Labelled photos from "oncology", an image-classification folder in zukhra1124/OncoDet. The possible labels are: cancer, normal.

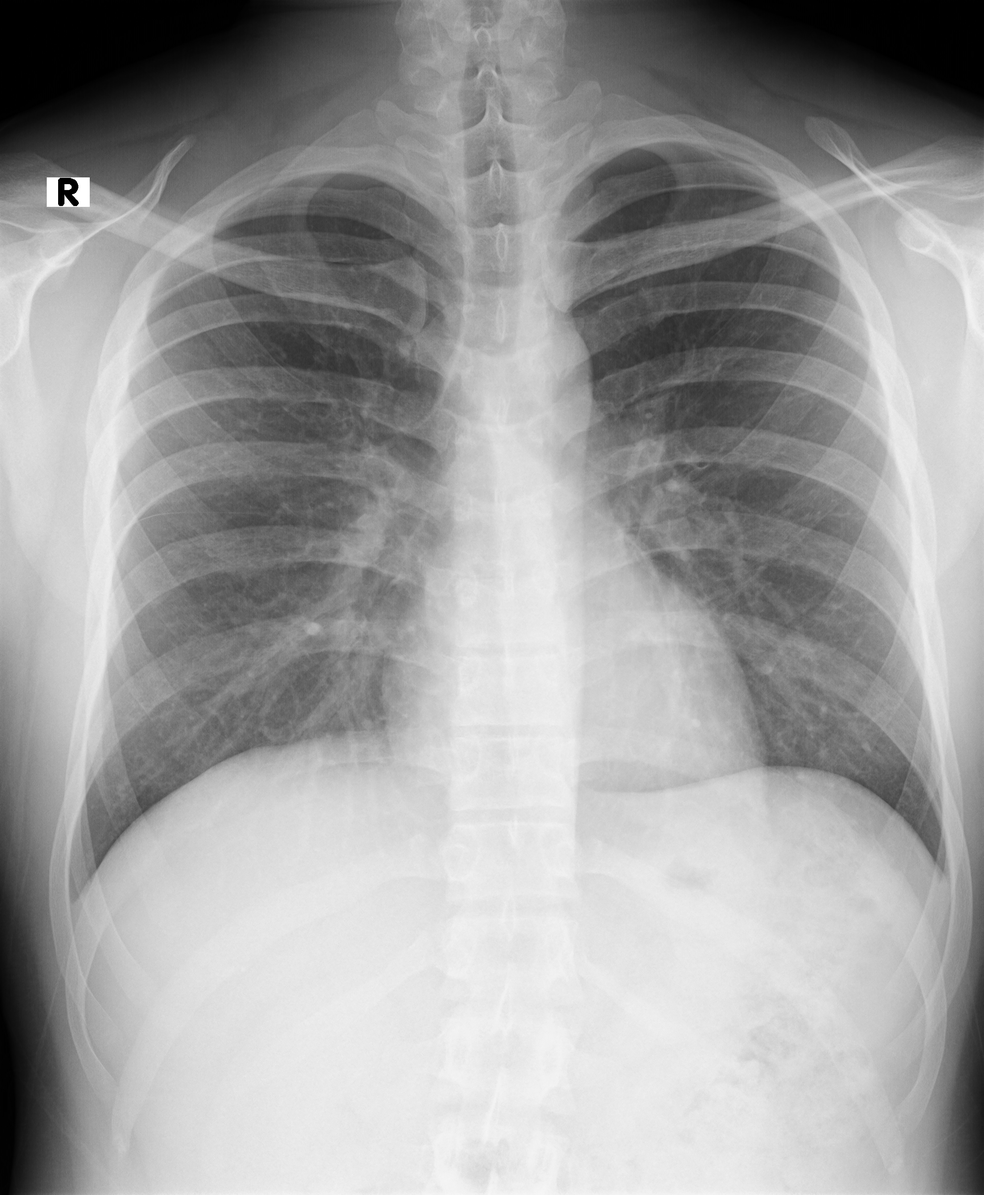
Label: normal

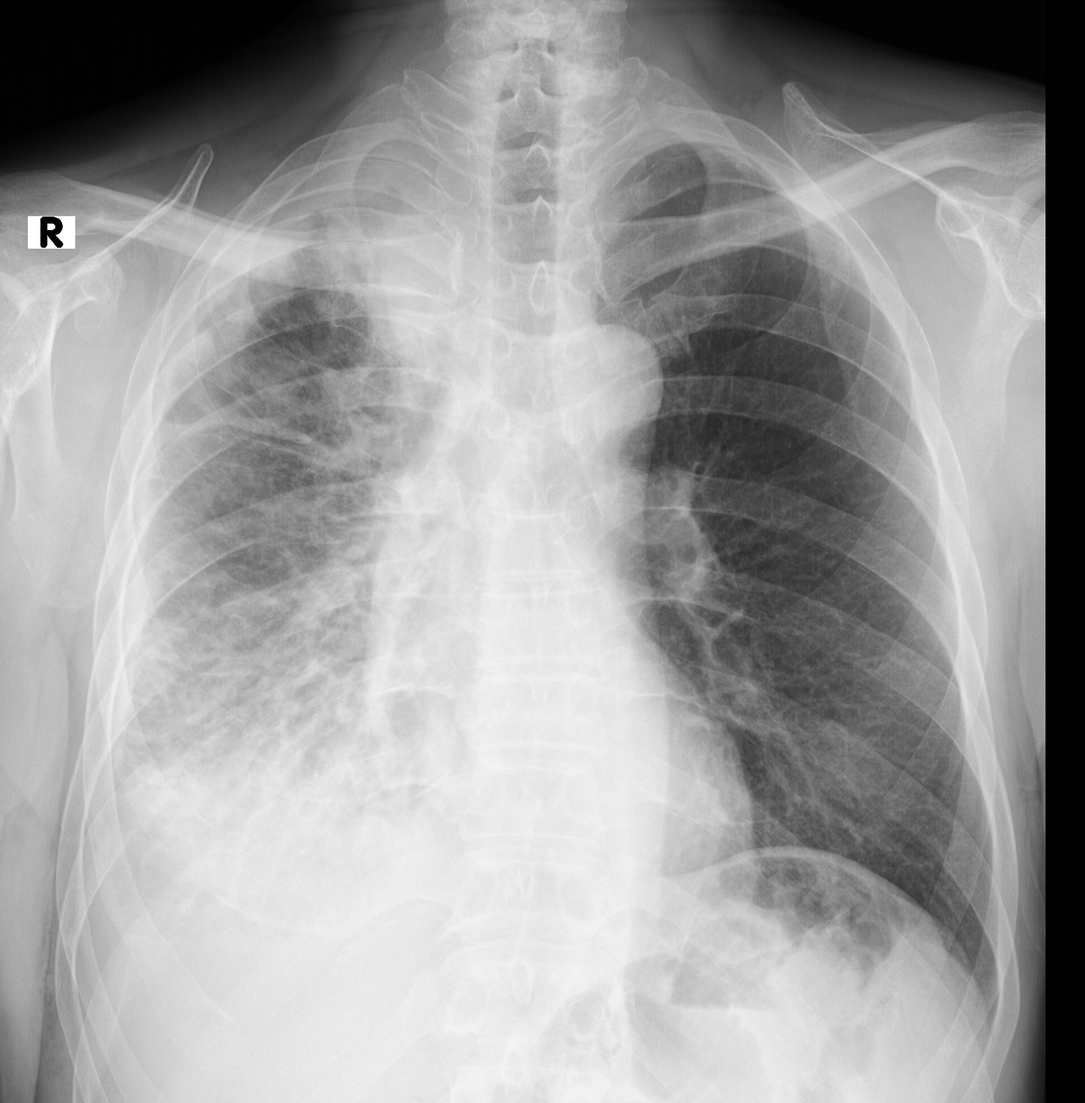
Label: cancer

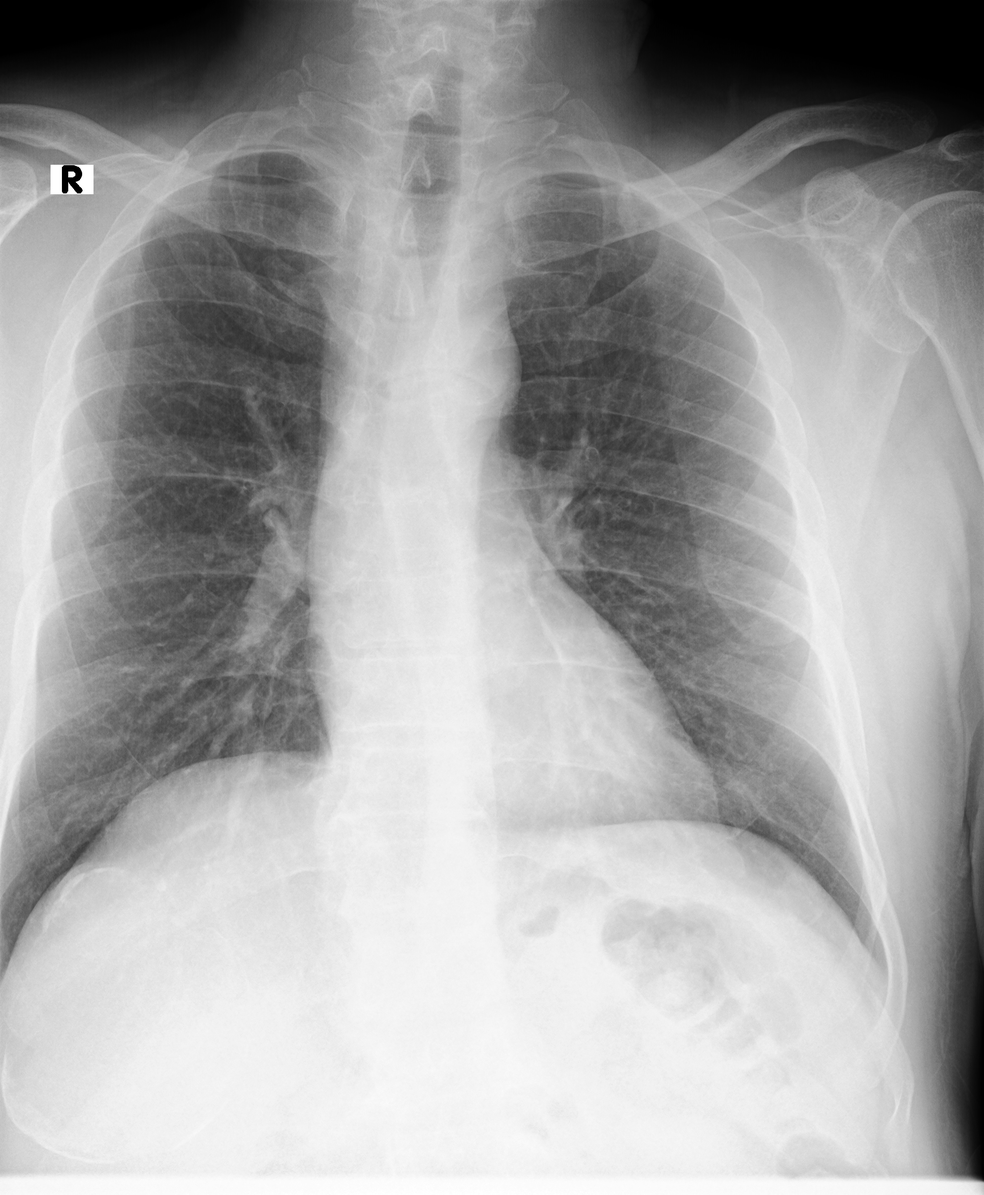
Label: normal

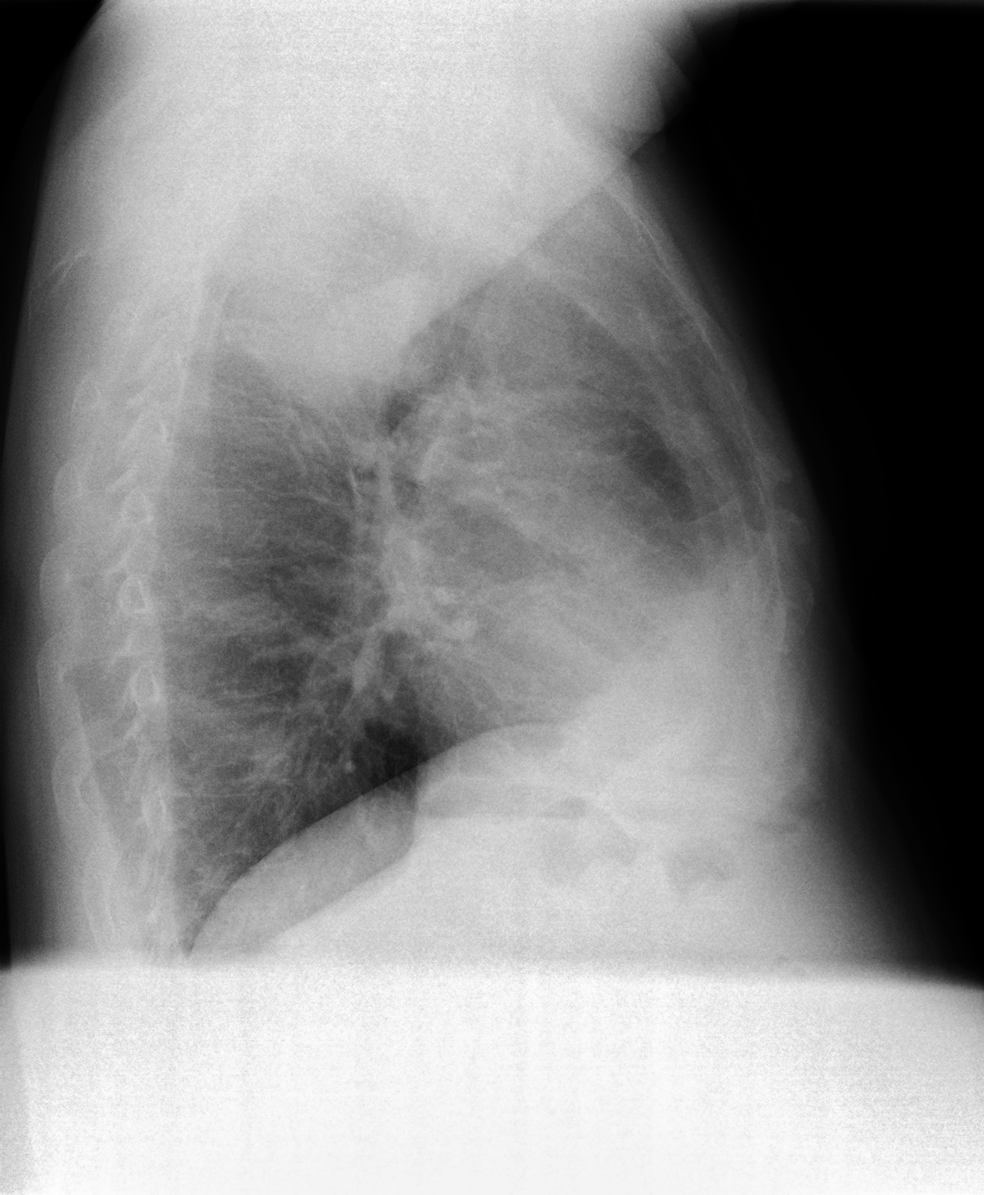
Label: cancer
